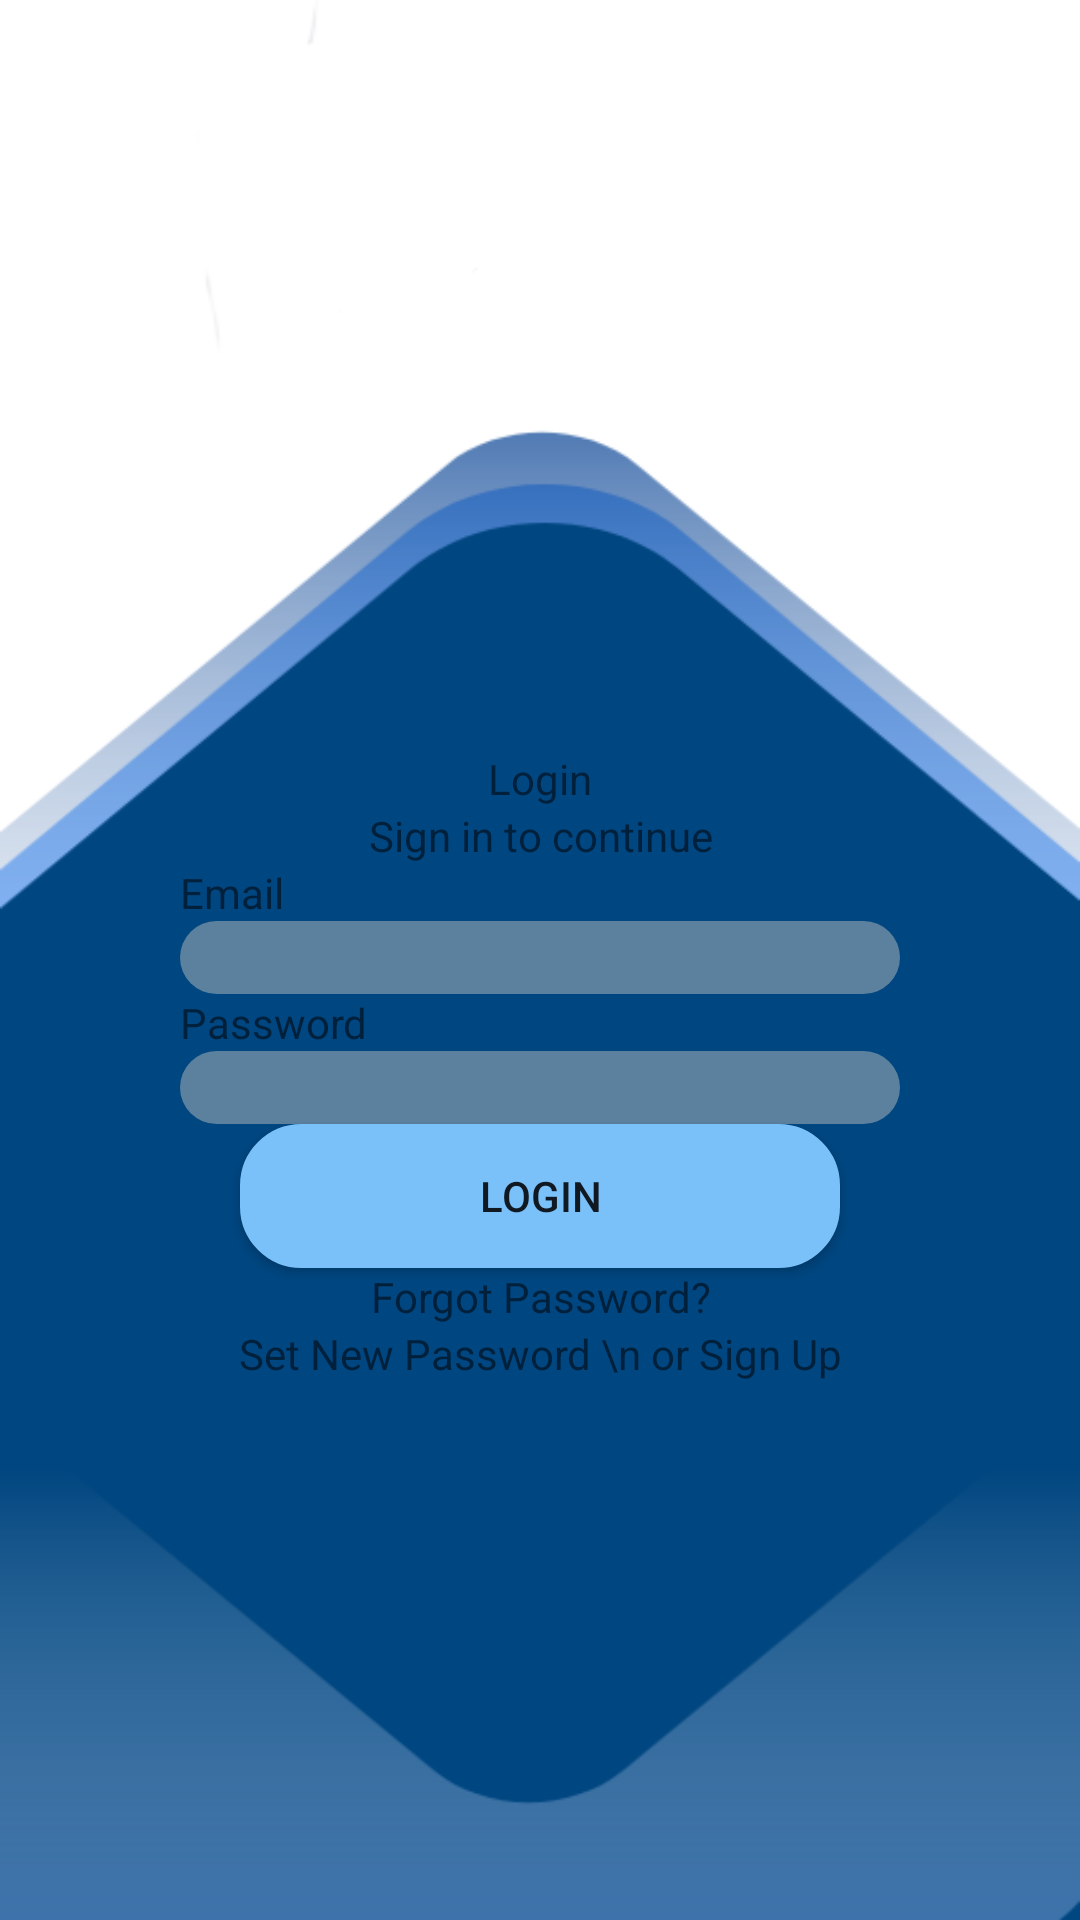

Android layout source for this screen:
<!-- AndroidManifest.xml: application theme Theme.ComSciNotes -->
<!-- res/layout/activity_login.xml -->
<?xml version="1.0" encoding="utf-8"?>
<androidx.appcompat.widget.LinearLayoutCompat xmlns:android="http://schemas.android.com/apk/res/android"
    xmlns:app="http://schemas.android.com/apk/res-auto"
    xmlns:tools="http://schemas.android.com/tools"
    android:layout_width="match_parent"
    android:layout_height="match_parent"
    tools:context=".login.login_activity">

    <LinearLayout
        android:layout_width="match_parent"
        android:layout_height="match_parent"
        android:orientation="vertical"
        android:background="@drawable/bg_1">

        <TextView
            android:id="@+id/textView"
            android:layout_width="match_parent"
            android:layout_height="wrap_content"
            android:text="Login"
            android:gravity="center"
            android:layout_marginTop="250dp"/>

        <TextView
            android:id="@+id/textView2"
            android:layout_width="match_parent"
            android:layout_height="wrap_content"
            android:text="Sign in to continue"
            android:gravity="center"/>

        <TextView
            android:id="@+id/textView3"
            android:layout_width="match_parent"
            android:layout_height="wrap_content"
            android:text="Email"
            android:layout_marginStart="60dp"
            android:layout_marginEnd="60dp"/>

        <EditText
            android:id="@+id/editTextTextEmailAddress"
            android:layout_width="match_parent"
            android:layout_height="wrap_content"
            android:background="@drawable/edittext_bg_0"
            android:inputType="textEmailAddress"
            android:layout_marginStart="60dp"
            android:layout_marginEnd="60dp"/>

        <TextView
            android:id="@+id/textView4"
            android:layout_width="match_parent"
            android:layout_height="wrap_content"
            android:text="Password"
            android:layout_marginStart="60dp"
            android:layout_marginEnd="60dp"/>

        <EditText
            android:id="@+id/editTextTextPassword"
            android:layout_width="match_parent"
            android:layout_height="wrap_content"
            android:background="@drawable/edittext_bg_0"
            android:inputType="textPassword"
            android:layout_marginStart="60dp"
            android:layout_marginEnd="60dp"/>

        <androidx.appcompat.widget.AppCompatButton
            android:id="@+id/btn_login"
            android:layout_width="match_parent"
            android:layout_height="wrap_content"
            android:background="@drawable/button_bg_0"
            android:layout_marginStart="80dp"
            android:layout_marginEnd="80dp"
            android:text="Login" />

        <TextView
            android:id="@+id/textView5"
            android:layout_width="match_parent"
            android:layout_height="wrap_content"
            android:text="Forgot Password?"
            android:gravity="center"/>

        <TextView
            android:id="@+id/textView6"
            android:layout_width="match_parent"
            android:layout_height="wrap_content"
            android:text="Set New Password \n or Sign Up"
            android:gravity="center"/>

    </LinearLayout>

</androidx.appcompat.widget.LinearLayoutCompat>
<!-- resources referenced by this layout -->
<resources>
  <!-- drawable bg_1: png bitmap (drawable, 22166 bytes) -->
  <!-- drawable button_bg_0 (drawable) -->
  <?xml version="1.0" encoding="utf-8"?>
  <selector xmlns:android="http://schemas.android.com/apk/res/android">
      <item>
          <shape android:shape="rectangle">
              <solid android:color="#7AC1FA"/>
              <corners android:radius="20dp"/>
  
              <stroke
                  android:width="1dp"
                  android:color="#7AC1FA"/>
          </shape>
      </item>
  </selector>
  <!-- drawable edittext_bg_0 (drawable) -->
  <?xml version="1.0" encoding="utf-8"?>
  <selector xmlns:android="http://schemas.android.com/apk/res/android">
      <item>
          <shape android:shape="rectangle">
              <solid android:color="#5B819E"/>
              <corners android:radius="20dp"/>
          </shape>
      </item>
  </selector>
  <style name="Theme.ComSciNotes" parent="Theme.MaterialComponents.DayNight.DarkActionBar">
          
          <item name="colorPrimary">@color/purple_500</item>
          <item name="colorPrimaryVariant">@color/purple_700</item>
          <item name="colorOnPrimary">@color/white</item>
          
          <item name="colorSecondary">@color/teal_200</item>
          <item name="colorSecondaryVariant">@color/teal_700</item>
          <item name="colorOnSecondary">@color/black</item>
          
          <item name="android:statusBarColor" tools:targetApi="l">?attr/colorPrimaryVariant</item>
          
      </style>
  <!-- not gathered from this repository: default colours our renderer supplied (Android Studio template values) -->
  <color name="purple_500">#FF6200EE</color>
  <color name="purple_700">#FF3700B3</color>
  <color name="teal_200">#FF03DAC5</color>
  <color name="teal_700">#FF018786</color>
  <color name="black">#FF000000</color>
  <color name="white">#FFFFFFFF</color>
</resources>
